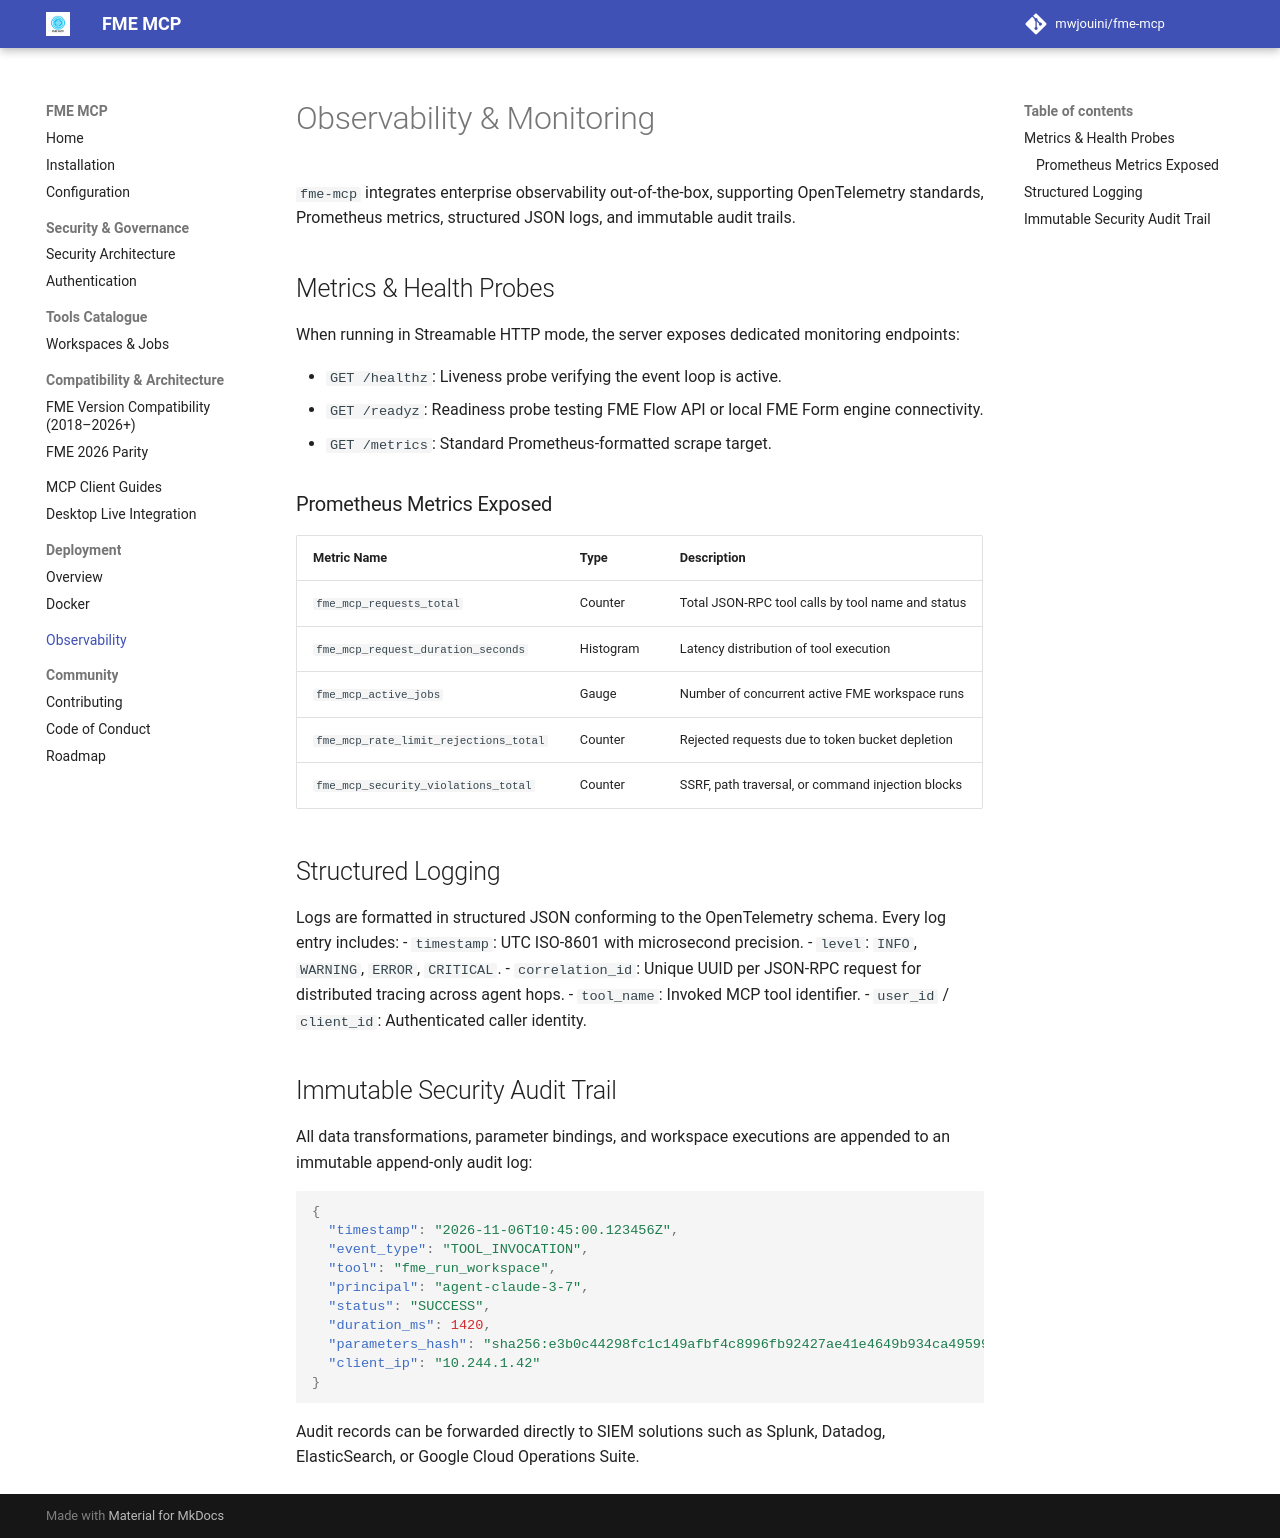

repository: mwjouini/fme-mcp · page: observability/index.html · generator: mkdocs

# Observability & Monitoring

`fme-mcp` integrates enterprise observability out-of-the-box, supporting OpenTelemetry standards, Prometheus metrics, structured JSON logs, and immutable audit trails.

## Metrics & Health Probes

When running in Streamable HTTP mode, the server exposes dedicated monitoring endpoints:

- `GET /healthz`: Liveness probe verifying the event loop is active.
- `GET /readyz`: Readiness probe testing FME Flow API or local FME Form engine connectivity.
- `GET /metrics`: Standard Prometheus-formatted scrape target.

### Prometheus Metrics Exposed

| Metric Name | Type | Description |
|---|---|---|
| `fme_mcp_requests_total` | Counter | Total JSON-RPC tool calls by tool name and status |
| `fme_mcp_request_duration_seconds` | Histogram | Latency distribution of tool execution |
| `fme_mcp_active_jobs` | Gauge | Number of concurrent active FME workspace runs |
| `fme_mcp_rate_limit_rejections_total` | Counter | Rejected requests due to token bucket depletion |
| `fme_mcp_security_violations_total` | Counter | SSRF, path traversal, or command injection blocks |

## Structured Logging

Logs are formatted in structured JSON conforming to the OpenTelemetry schema. Every log entry includes:
- `timestamp`: UTC ISO-8601 with microsecond precision.
- `level`: `INFO`, `WARNING`, `ERROR`, `CRITICAL`.
- `correlation_id`: Unique UUID per JSON-RPC request for distributed tracing across agent hops.
- `tool_name`: Invoked MCP tool identifier.
- `user_id` / `client_id`: Authenticated caller identity.

## Immutable Security Audit Trail

All data transformations, parameter bindings, and workspace executions are appended to an immutable append-only audit log:

```json
{
  "timestamp": "2026-11-06T10:45:00.123456Z",
  "event_type": "TOOL_INVOCATION",
  "tool": "fme_run_workspace",
  "principal": "agent-claude-3-7",
  "status": "SUCCESS",
  "duration_ms": 1420,
  "parameters_hash": "sha256:e3b0c44298fc1c149afbf4c8996fb92427ae41e4649b934ca495991b7852b855",
  "client_ip": "10.244.1.42"
}
```

Audit records can be forwarded directly to SIEM solutions such as Splunk, Datadog, ElasticSearch, or Google Cloud Operations Suite.
